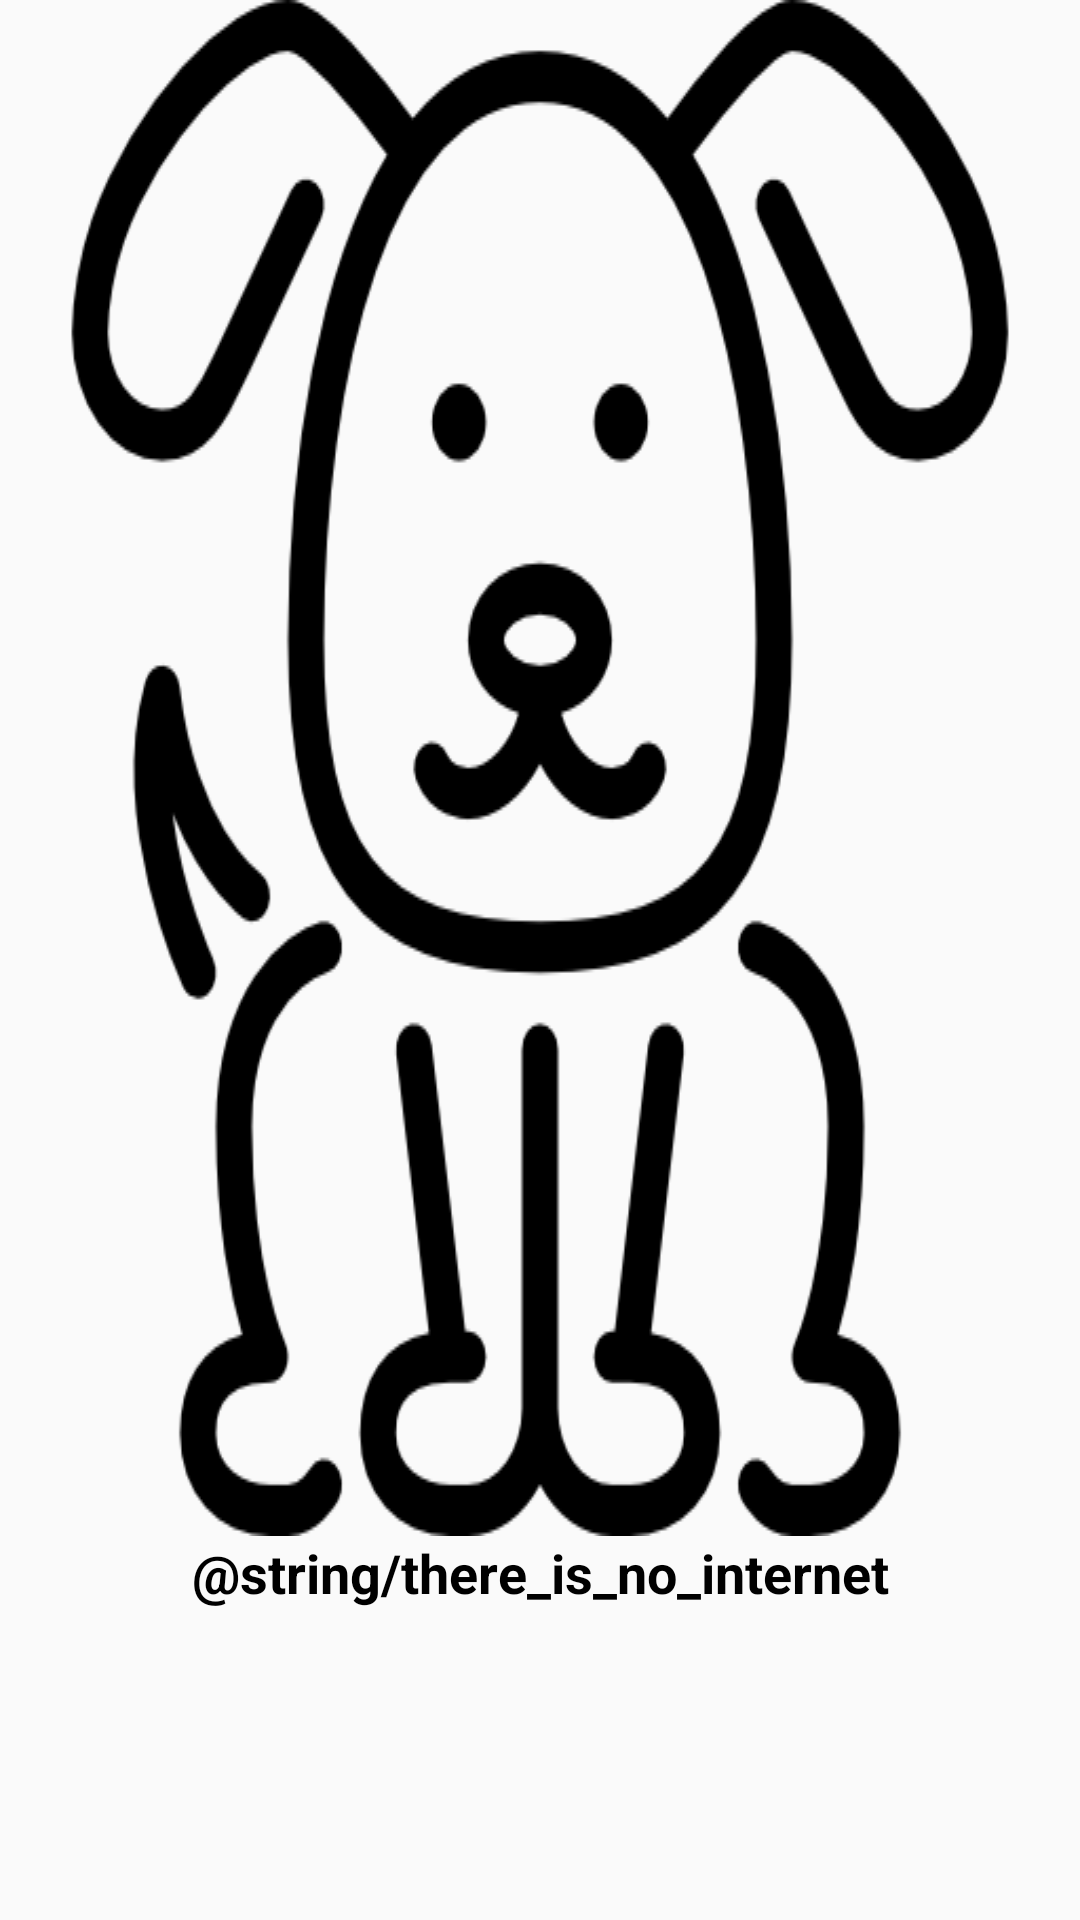

The Android layout XML behind this screen, and the referenced resources:
<!-- AndroidManifest.xml: application theme AppTheme -->
<!-- res/layout/activity_no_data.xml -->
<?xml version="1.0" encoding="utf-8"?>
<LinearLayout xmlns:android="http://schemas.android.com/apk/res/android"
    android:orientation="vertical" android:layout_width="match_parent"
    android:layout_height="match_parent">

    <ImageView
        android:layout_width="wrap_content"
        android:layout_height="wrap_content"
        android:layout_gravity="center|center_vertical"
        android:background="@drawable/dog"/>

    <TextView
        android:id="@+id/no_internet_text_view"
        android:layout_width="match_parent"
        android:layout_height="wrap_content"
        android:textStyle="bold"
        android:textSize="18sp"
        android:textColor="@color/colorBlack"
        android:textAlignment="center"
        android:text="@string/there_is_no_internet" />
</LinearLayout>
<!-- resources referenced by this layout -->
<resources>
  <color name="colorBlack">#000000</color>
  <!-- drawable dog: png bitmap (drawable, 20922 bytes) -->
  <style name="AppTheme" parent="Theme.AppCompat.Light.NoActionBar">
          
          <item name="colorPrimary">@color/colorPrimary</item>
          <item name="colorPrimaryDark">@color/colorPrimaryDark</item>
          <item name="colorAccent">@color/colorAccent</item>
      </style>
  <color name="colorPrimary">#3F51B5</color>
  <color name="colorPrimaryDark">#303F9F</color>
  <color name="colorAccent">#FF4081</color>
</resources>
